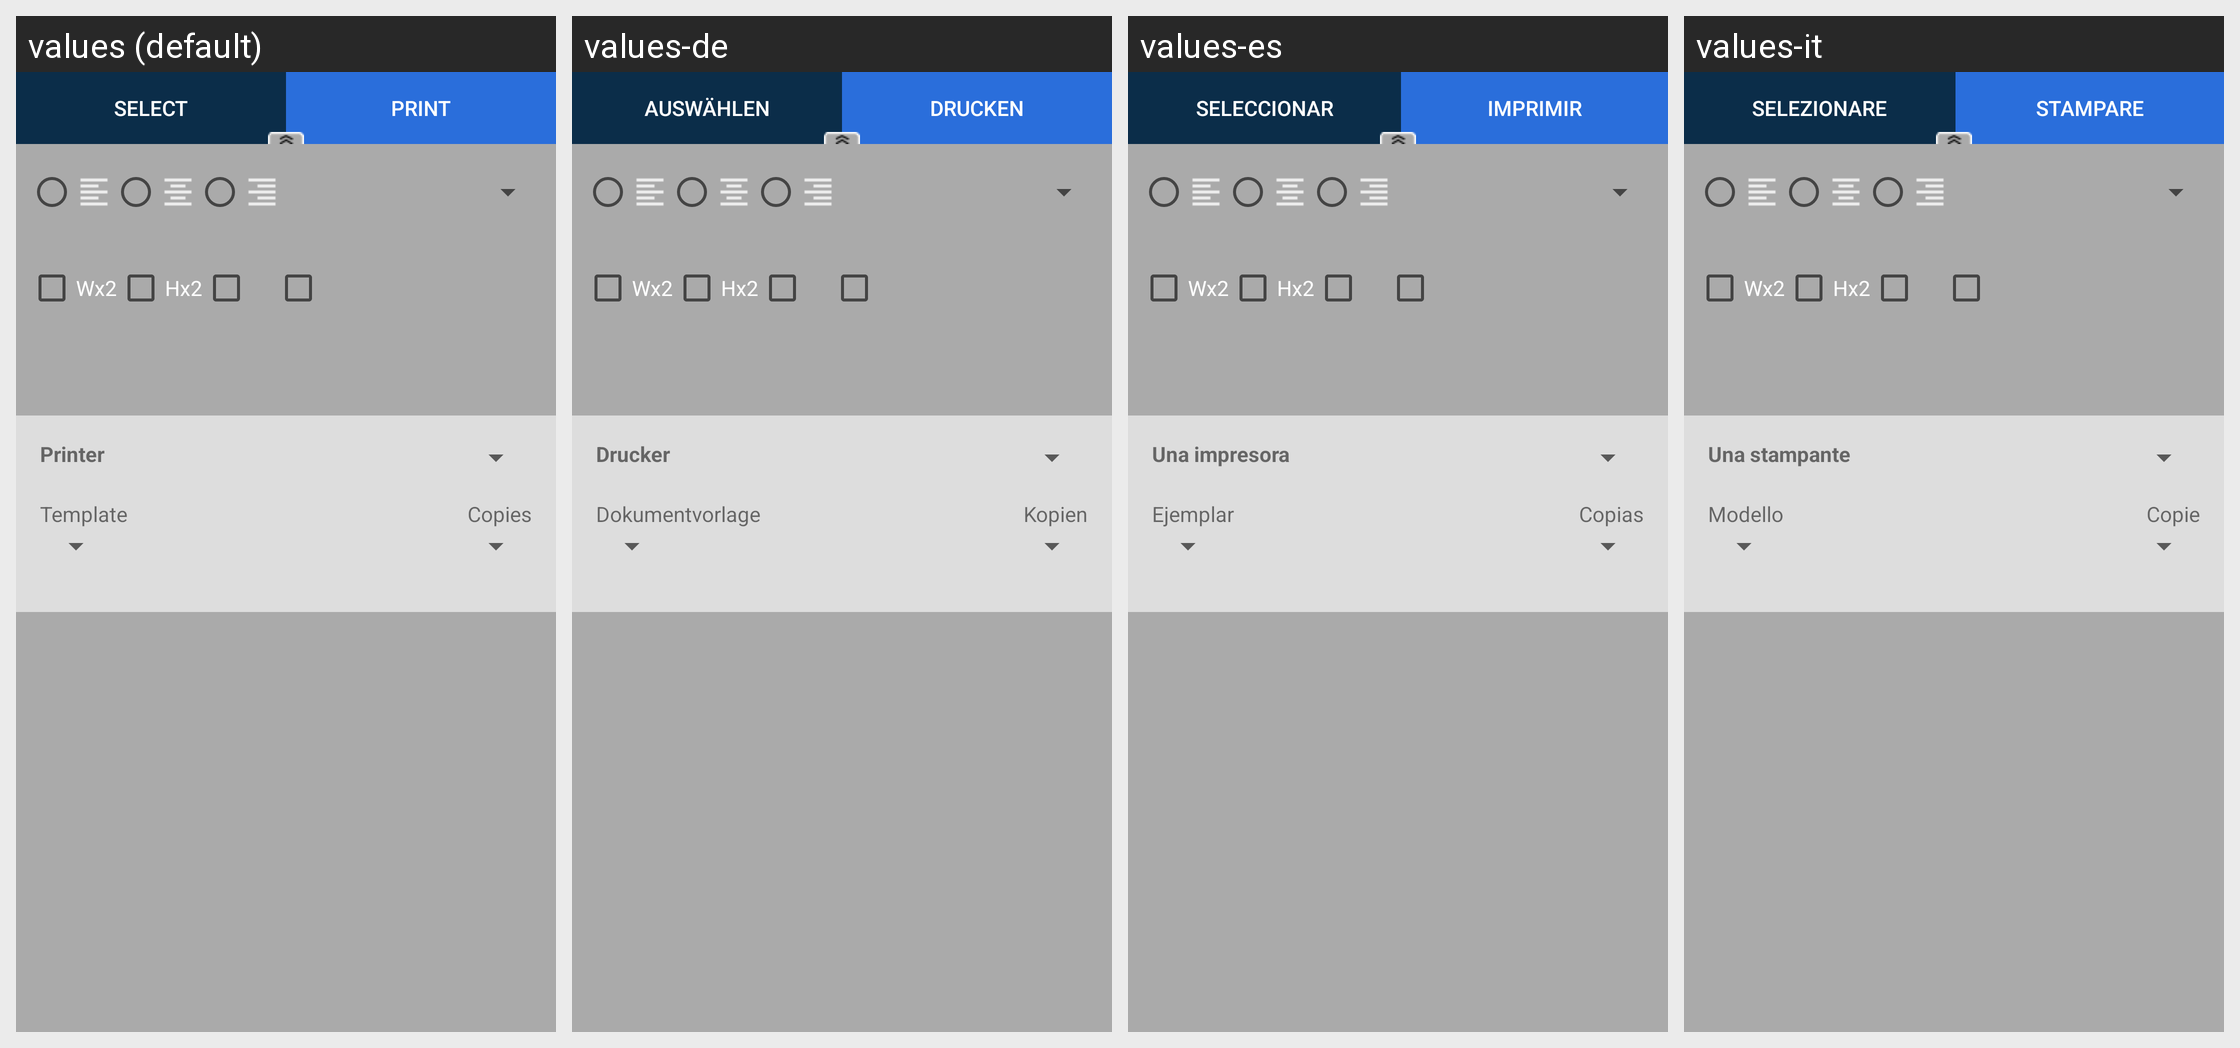

Translations of the strings shown on this Android screen, per locale in the grid:
Android screen res/layout/fragment_editor_bottom.xml rendered under 4 locales, left to right: values (default), values-de, values-es, values-it. Device: Nexus 5 (rendered at 1080×1920; each locale shown at half size, 540×960, under a caption strip naming it); theme AppTheme.
Other locales in the repository, not shown: values-af, values-am, values-ar, values-as, values-az, values-be, values-bg, values-bn, values-bs, values-ca, values-cs, values-da, values-el, values-en-rAU, values-en-rCA, values-en-rGB, values-en-rXC, values-es-rUS, values-et, values-eu, values-fa, values-fi, values-fr, values-fr-rCA, values-gl, values-gu, values-hi, values-hr, values-hu, values-hy, values-in, values-is, values-iw, values-ja, values-ka, values-kk, values-km, values-kn, values-ko, values-ky, values-lo, values-lt, values-lv, values-mk, values-ml, values-mn, values-mr, values-ms, values-my, values-nb, values-ne, values-nl, values-or, values-pa, values-pl, values-pt, values-pt-rBR, values-pt-rPT, values-ro, values-ru, values-si, values-sk, values-sl, values-sq, values-sr, values-sv, values-sw, values-ta, values-te, values-th, values-tl, values-tr, values-tr-rTR, values-uk, values-ur, values-uz, values-vi, values-zh-rCN, values-zh-rHK, values-zh-rTW, values-zu.
Strings drawn on this screen, with the default value and each locale's value (text and hints the layout hard-codes, and strings that could not be matched under every locale, appear in the picture but are not listed):

reSelectTxt
  values: Select
  values-de: Auswählen
  values-es: Seleccionar
  values-it: Selezionare

btnTxtPrint
  values: Print
  values-de: Drucken
  values-es: Imprimir
  values-it: Stampare

wx2
  values: Wx2
  values-de: Wx2  [not translated; the default value is used]
  values-es: Wx2  [not translated; the default value is used]
  values-it: Wx2  [not translated; the default value is used]

hx2
  values: Hx2
  values-de: Hx2  [not translated; the default value is used]
  values-es: Hx2  [not translated; the default value is used]
  values-it: Hx2  [not translated; the default value is used]

printer
  values: Printer
  values-de: Drucker
  values-es: Una impresora
  values-it: Una stampante

template
  values: Template
  values-de: Dokumentvorlage
  values-es: Ejemplar
  values-it: Modello

copies
  values: Copies
  values-de: Kopien
  values-es: Copias
  values-it: Copie
